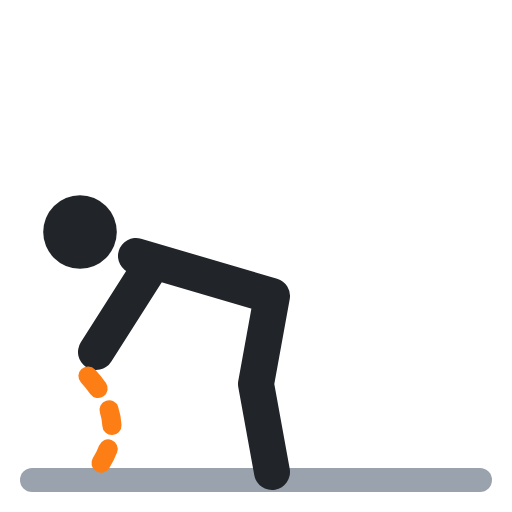
t = 0.00 s
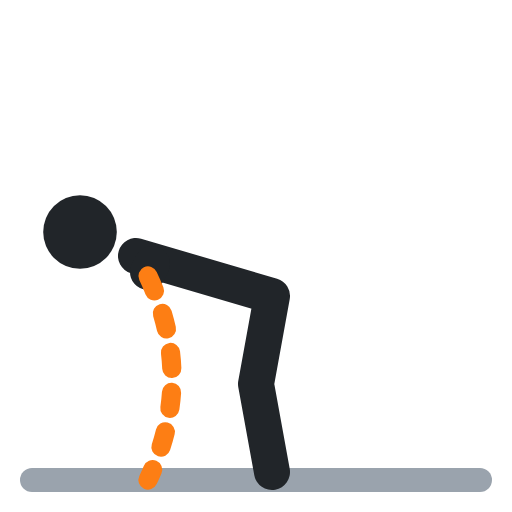
t = 0.40 s
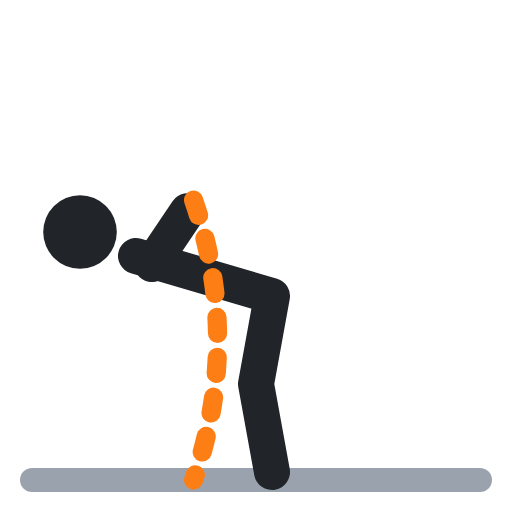
t = 0.60 s
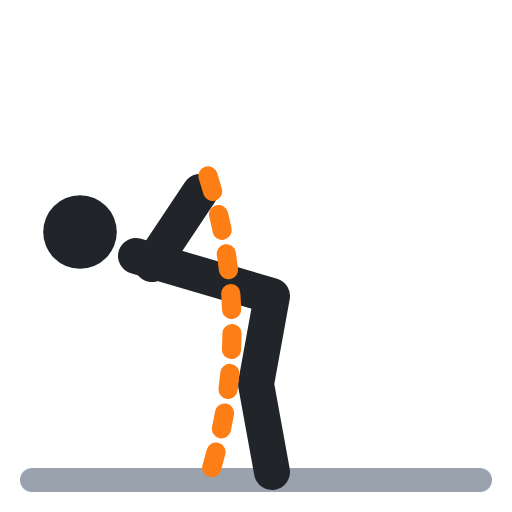
t = 1.00 s
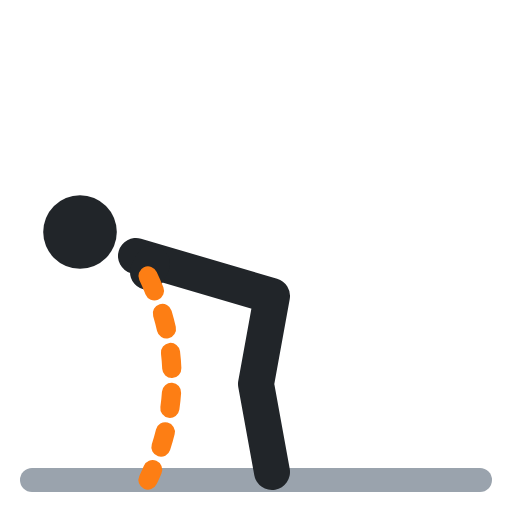
t = 1.40 s
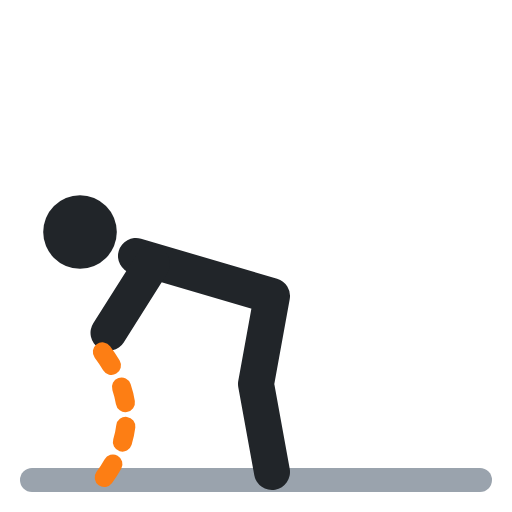
t = 1.60 s

The animated SVG that drew these frames (rendered in a browser with its animation timeline set to each time). Animation: 2 SMIL elements (animate=2); one cycle of 2.00 s, repeats indefinitely.

<svg xmlns="http://www.w3.org/2000/svg" viewBox="0 0 64 64" fill="none" stroke-linecap="round" stroke-linejoin="round"><polyline points="4,60 60,60" stroke="#9aa3ad" stroke-width="3"/><circle cx="10" cy="29" r="4.6" fill="#212529"/><polyline points="17,32 34,37 32,48 34,59" stroke="#212529" stroke-width="4.5"/><polyline points="19,33 12,44" stroke="#212529" stroke-width="4.5"><animate attributeName="points" values="19,33 12,44;19,33 25,24;19,33 25,24;19,33 12,44;19,33 12,44" keyTimes="0;.4;.5;.9;1" calcMode="spline" keySplines=".45 0 .55 1;.45 0 .55 1;.45 0 .55 1;.45 0 .55 1" dur="2s" repeatCount="indefinite"/></polyline><path d="M11 47 Q17 53.5 11 60" stroke="#fd7e14" stroke-width="2.4" stroke-dasharray="2 3"><animate attributeName="d" values="M11 47 Q17 53.5 11 60;M26 22 Q32 41 26 60;M26 22 Q32 41 26 60;M11 47 Q17 53.5 11 60;M11 47 Q17 53.5 11 60" keyTimes="0;.4;.5;.9;1" calcMode="spline" keySplines=".45 0 .55 1;.45 0 .55 1;.45 0 .55 1;.45 0 .55 1" dur="2s" repeatCount="indefinite"/></path></svg>
